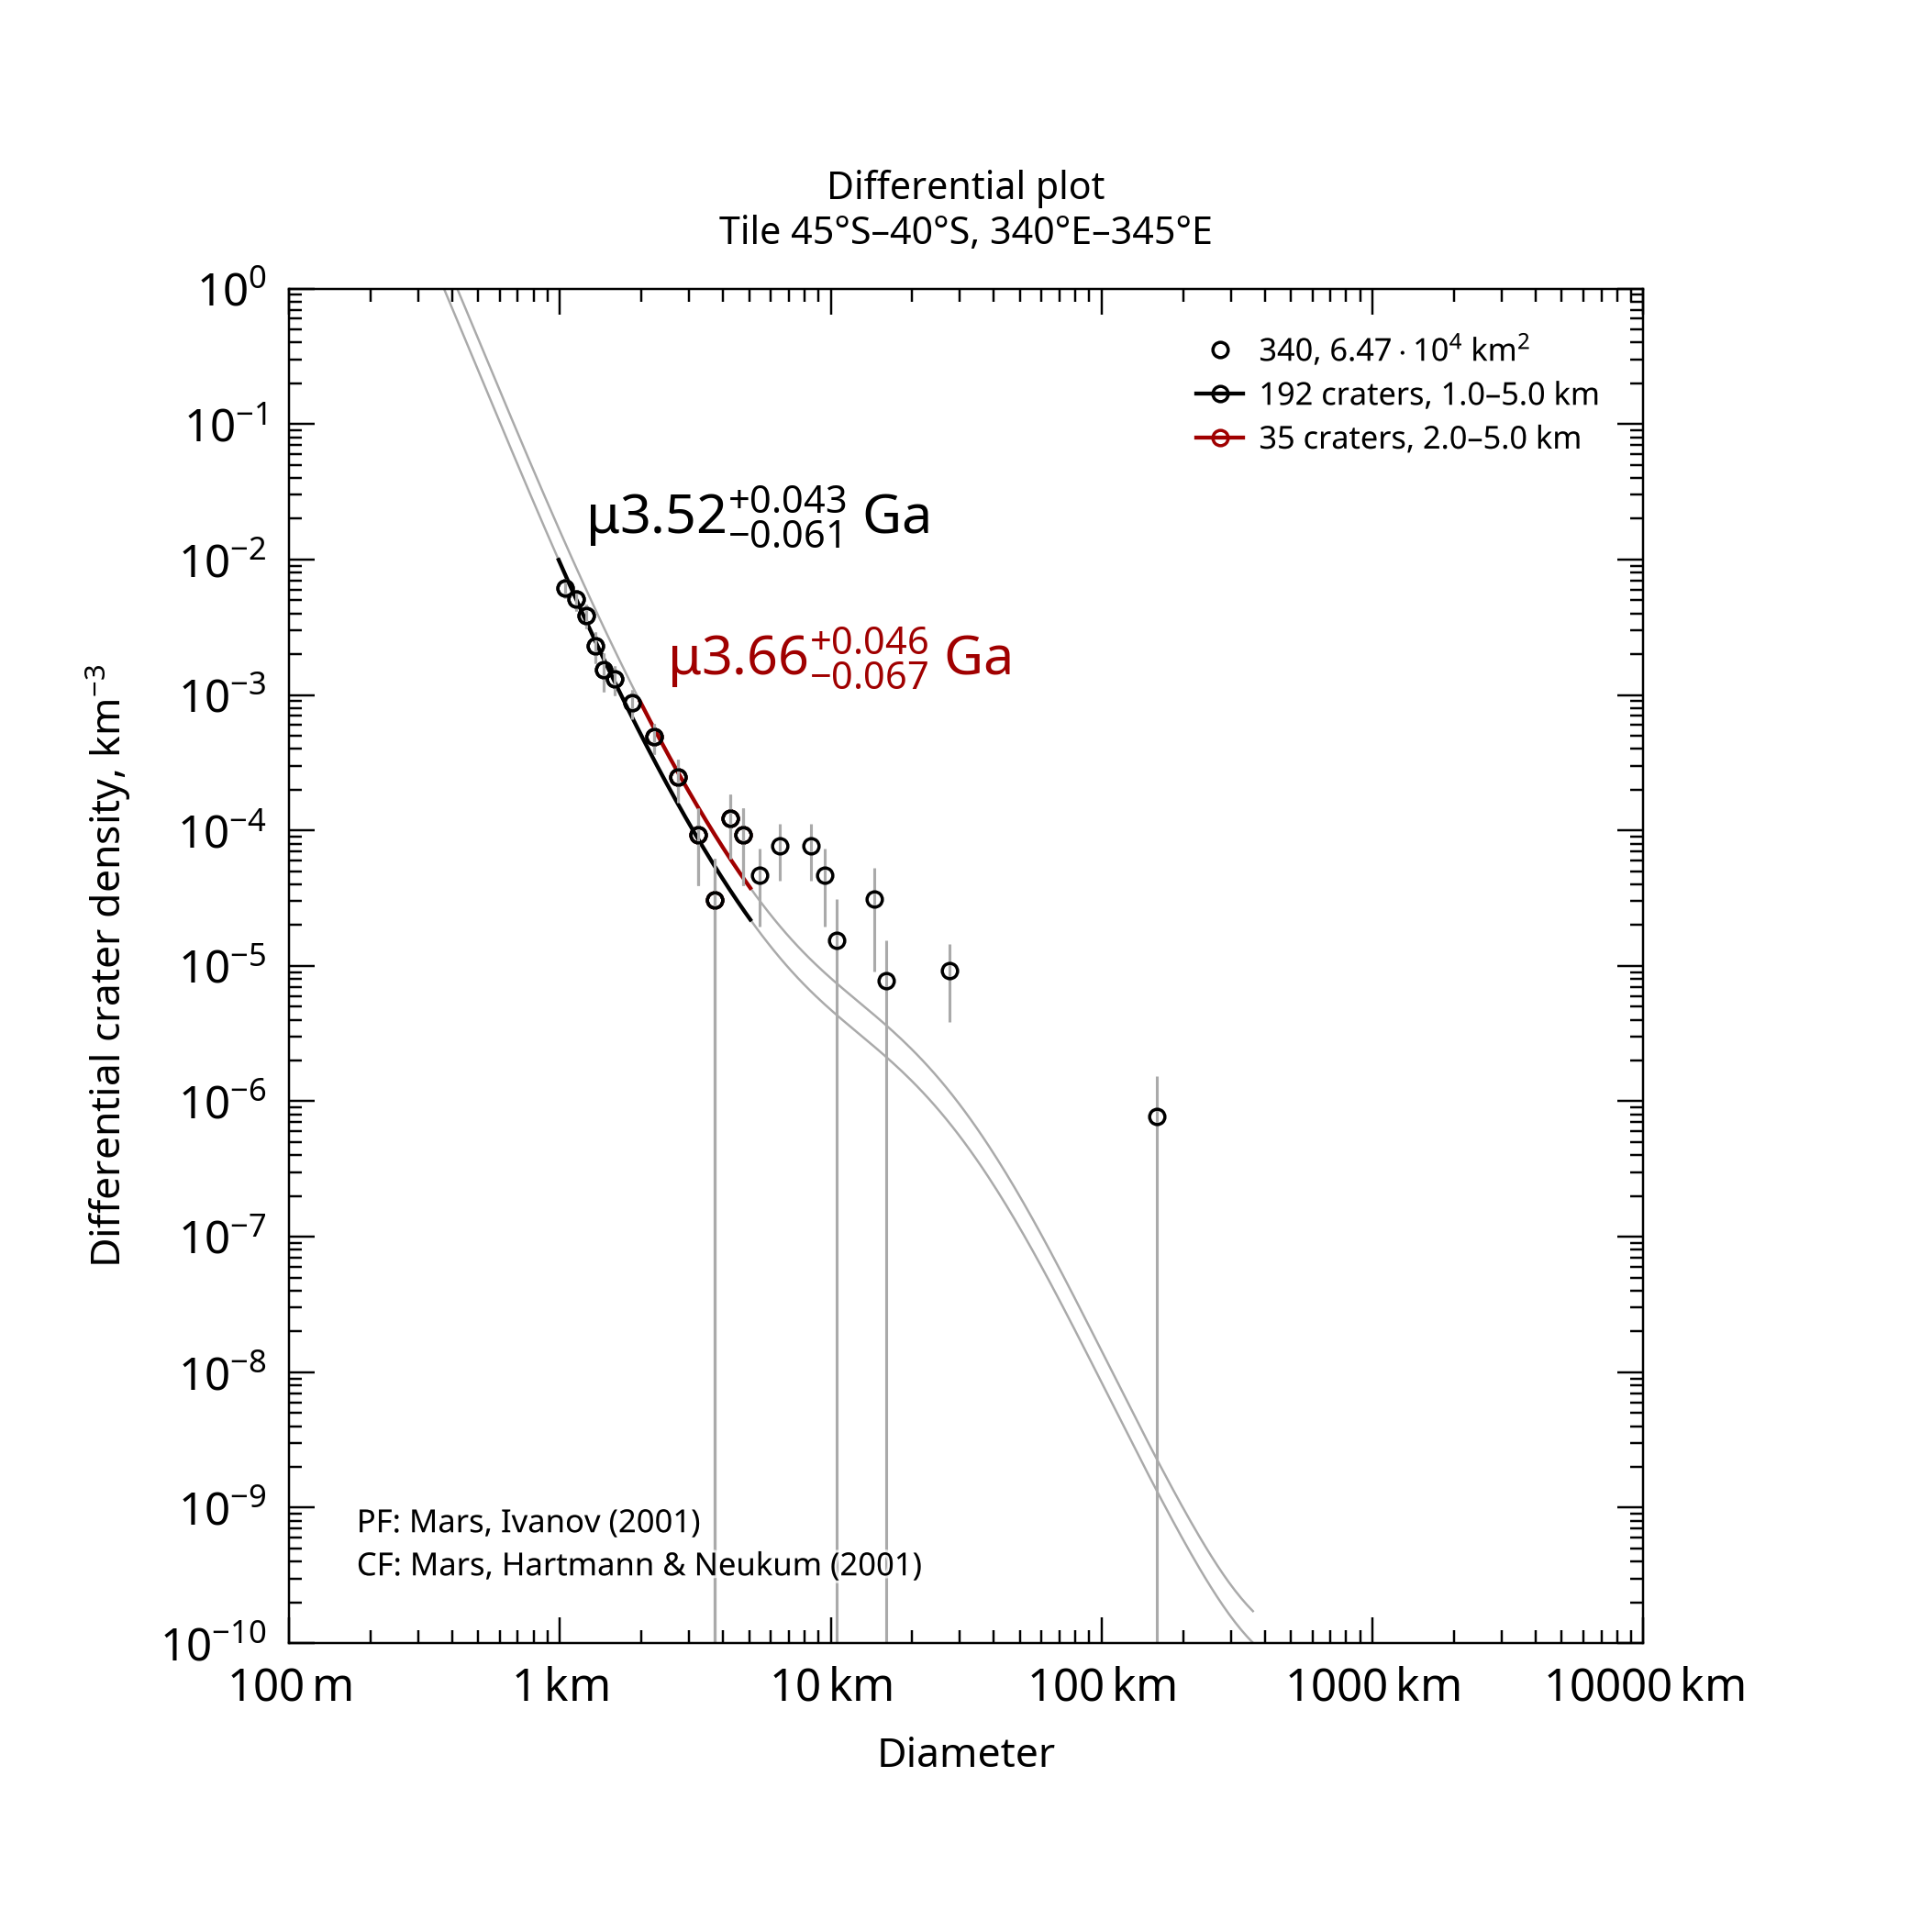

The table this chart was drawn from, first rows:
, , , , , , , , , , , , , , , , , , , , Formatted values [paste MathML into Word…
, , , , , , , , , , , , , , , , , , , , , MathML, , Latex
Name, Area, Binning, d_min, d_max, Method, Resurf, N, N_event, Age, Age-, Age+, a0, a0-, a0+, N(1), N(1)-, N(1)+, Source, , Range, Age, N(1), Age
340, 64655, pseudo-log, 1, 5, d-fit, 0, 192.0, 192, 3.52, 3.46, 3.56, -2.527, -2.6, -2.464, 2.97e-03, 2.51e-03, 3.43e-03, tiles_scc/tile_lat-45_lon+340.scc, , 1.0–5.0 km, <math xmlns="http://www.w3.org/1998/Math…, <math xmlns="http://www.w3.org/1998/Math…, $\mu3.52^{+0.043}_{-0.061}$ Ga
340, 64655, pseudo-log, 2, 5, d-fit, 0, 35.0, 35, 3.66, 3.59, 3.7, -2.293, -2.417, -2.198, 5.09e-03, 3.83e-03, 6.34e-03, tiles_scc/tile_lat-45_lon+340.scc, , 2.0–5.0 km, <math xmlns="http://www.w3.org/1998/Math…, <math xmlns="http://www.w3.org/1998/Math…, $\mu3.66^{+0.046}_{-0.067}$ Ga
